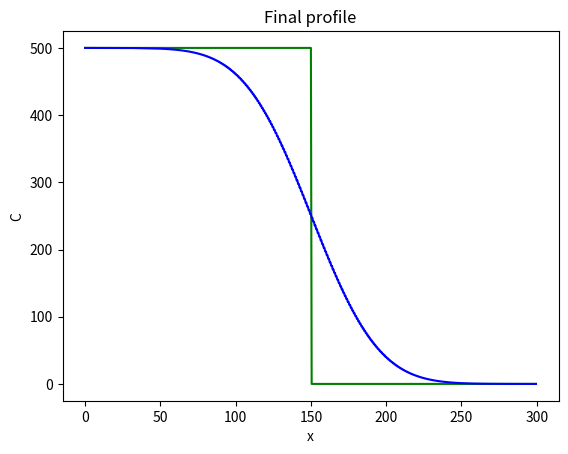

Python code for this plot:
"""A 1D diffusion model.""" 

import numpy as np
import matplotlib.pyplot as plt


# Start by setting two fixed model paramaters, the diffusivity and size of the model domain.

# In[ ]:


D=100
Lx=300


# Next, set up the model grid using a Numpy array.

# In[ ]:


dx=0.5
x=np.arange(start=0, stop=Lx, step=dx)
nx=len(x)


# Set the initial conditions for the model.
# The cake 'C' is a step function with a high value of the left, a low value on the right, and a step at the center of the domain

# In[ ]:


C=np.zeros_like(x)
C_left=500
C_right=0
C[x<=Lx/2]=C_left
C[x>Lx/2]=C_right


# Plot the initial profile

# In[ ]:


plt.figure()
plt.plot(x,C,"g")
plt.xlabel("x")
plt.ylabel("C")
plt.title("Initial profile")


# Set the number of time steps in the model.
# Calculate a stable time step using a stability criterion.

# In[ ]:


nt=5000
dt=0.5*dx**2/D


# Loop over the time steps of the model, solving the diffusion equation using the FTCS scheme shown above. Note the use of array operations on the variable 'C'. The boundary conditions remain fixed in each time step.

# In[ ]:


for t in range(0, nt):
	C[1:-1] += D * dt / dx ** 2 * (C[:-2] - 2*C[1:-1] + C[2:])


# Plot the result.

# In[ ]:


plt.plot(x,C,"b")
plt.xlabel("x")
plt.ylabel("C")
plt.title("Final profile")

